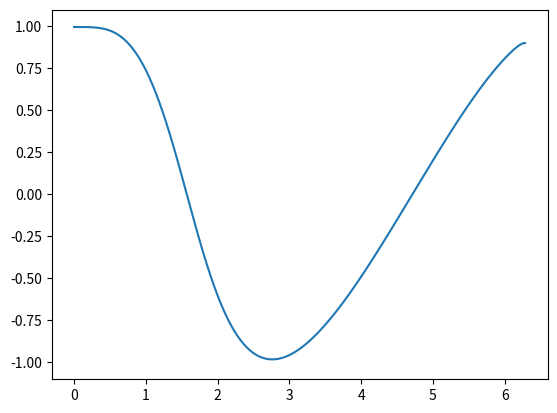

The script that saved this image:
import numpy as np
import matplotlib.pyplot as plt
nx=1000
nt=7200
dx=(2*np.pi)/(nx-1)
sigma=.2
nu=.05
dt=(dx**2*sigma)/(2*nu)
spi=5000
x=np.linspace(0,2*np.pi,nx)
u=np.cos(x)
line,=plt.plot(x,u)
for n in range (nt):
      un=u.copy()
      u[1:-1]=un[1:-1]-un[1:-1]*(dt/dx)*(un[1:-1]-un[0:-2])+((nu*dt)/(dx**2))*(un[2:]-2*un[1:-1]+un[0:-2])
      u[0]=u[1]
      u[-1]=u[-2]
      if n%spi==0:
            line.set_ydata(u)
            plt.pause(.00001)
plt.show()
